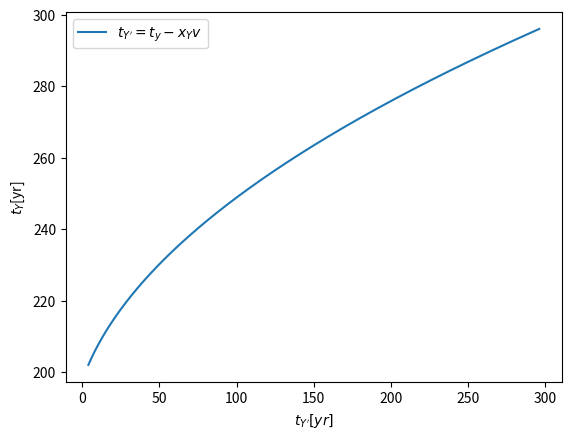

Generate this figure with matplotlib:
# Egen kode
import numpy as np
import matplotlib.pyplot as plt


def ty_mark(ty, xy, v):
    return ty - xy*v


L0 = 200  # lyr

v = np.linspace(0.99, 0.0, 1000)
xy = np.linspace(L0, 2*L0, 1000)
ty = np.linspace(202, 296, 1000)

ty_m = ty_mark(ty, xy, v)
plt.plot(ty_m, ty, label="$t_{Y'} = t_y - x_Y v$")
plt.xlabel("$t_{Y'}[yr]$")
plt.ylabel("$t_Y$[yr]")
plt.legend()
plt.show()
plt.show()
